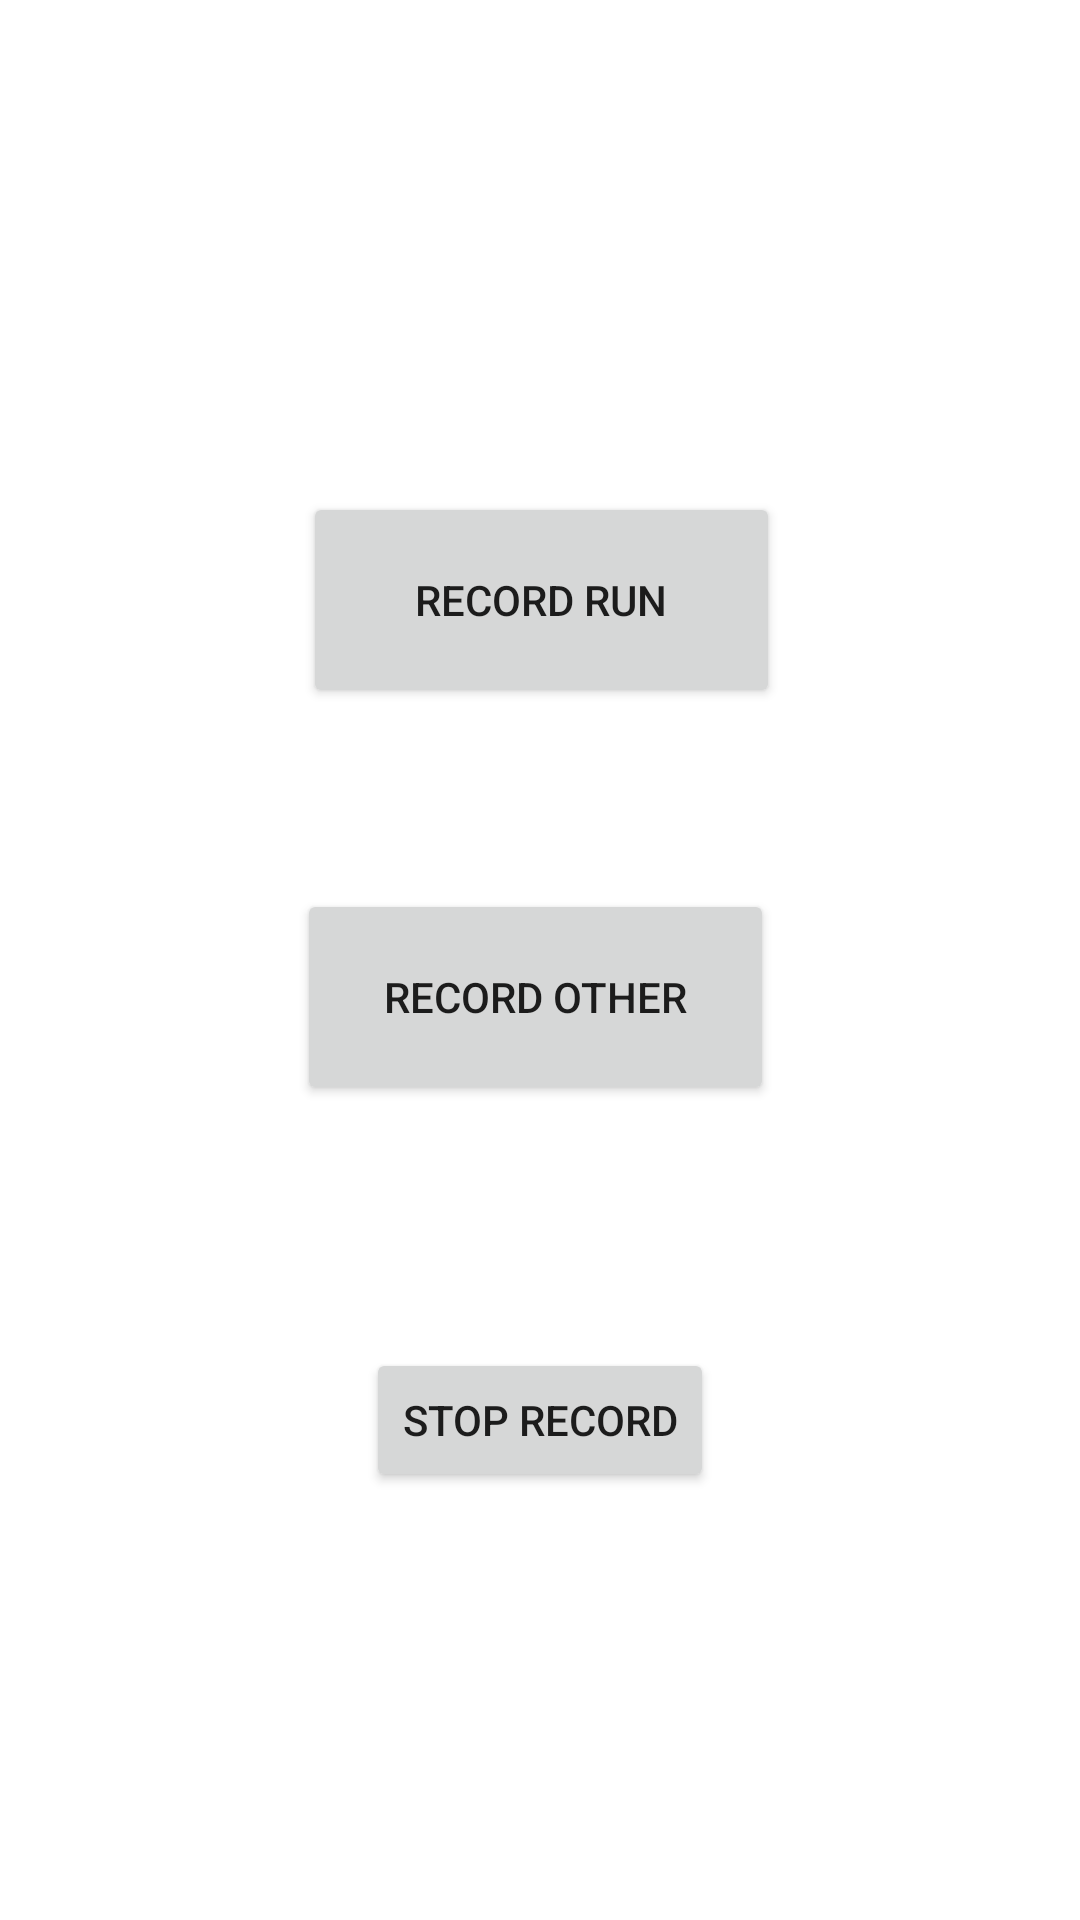

The Android layout XML behind this screen, and the referenced resources:
<!-- AndroidManifest.xml: application theme Theme.AccelTest -->
<!-- res/layout/fragment_home.xml -->
<?xml version="1.0" encoding="utf-8"?>
<androidx.constraintlayout.widget.ConstraintLayout xmlns:android="http://schemas.android.com/apk/res/android"
    xmlns:app="http://schemas.android.com/apk/res-auto"
    xmlns:tools="http://schemas.android.com/tools"
    android:layout_width="match_parent"
    android:layout_height="match_parent"
    tools:context=".ui.home.HomeFragment">

    <Button
        android:id="@+id/recordOther"
        android:layout_width="159dp"
        android:layout_height="72dp"
        android:layout_marginStart="161dp"
        android:layout_marginEnd="157dp"
        android:text="Record Other"
        app:layout_constraintBottom_toBottomOf="parent"
        app:layout_constraintEnd_toEndOf="parent"
        app:layout_constraintHorizontal_bias="0.53"
        app:layout_constraintStart_toStartOf="parent"
        app:layout_constraintTop_toTopOf="parent"
        app:layout_constraintVertical_bias="0.522" />

    <Button
        android:id="@+id/recordRun"
        android:layout_width="159dp"
        android:layout_height="72dp"
        android:layout_marginStart="161dp"
        android:layout_marginEnd="157dp"
        android:text="Record Run"
        app:layout_constraintBottom_toBottomOf="parent"
        app:layout_constraintEnd_toEndOf="parent"
        app:layout_constraintHorizontal_bias="0.515"
        app:layout_constraintStart_toStartOf="parent"
        app:layout_constraintTop_toTopOf="parent"
        app:layout_constraintVertical_bias="0.289" />

    <Button
        android:id="@+id/stopRecord"
        android:layout_width="wrap_content"
        android:layout_height="wrap_content"
        android:text="Stop Record"
        app:layout_constraintBottom_toBottomOf="parent"
        app:layout_constraintEnd_toEndOf="parent"
        app:layout_constraintStart_toStartOf="parent"
        app:layout_constraintTop_toTopOf="parent"
        app:layout_constraintVertical_bias="0.759" />

</androidx.constraintlayout.widget.ConstraintLayout>
<!-- resources referenced by this layout -->
<resources>
  <style name="Theme.AccelTest" parent="Theme.MaterialComponents.DayNight.DarkActionBar">
          
          <item name="colorPrimary">@color/purple_500</item>
          <item name="colorPrimaryVariant">@color/purple_700</item>
          <item name="colorOnPrimary">@color/white</item>
          
          <item name="colorSecondary">@color/teal_200</item>
          <item name="colorSecondaryVariant">@color/teal_700</item>
          <item name="colorOnSecondary">@color/black</item>
          
          <item name="android:statusBarColor" tools:targetApi="l">?attr/colorPrimaryVariant</item>
          
      </style>
  <!-- not gathered from this repository: default colours our renderer supplied (Android Studio template values) -->
  <color name="purple_500">#FF6200EE</color>
  <color name="purple_700">#FF3700B3</color>
  <color name="teal_200">#FF03DAC5</color>
  <color name="teal_700">#FF018786</color>
  <color name="black">#FF000000</color>
  <color name="white">#FFFFFFFF</color>
</resources>
